Run: headless pygame with SDL's dummy video driver; simulated clock (each Clock.tick advances the game by its frame time, no real sleeping); random seed 0; keys injected as events and as key.get_pressed() state; mouse plan: one left click at the window centre at the start of phase 2, then a move to the lower-right quarter at the start of phase 3.
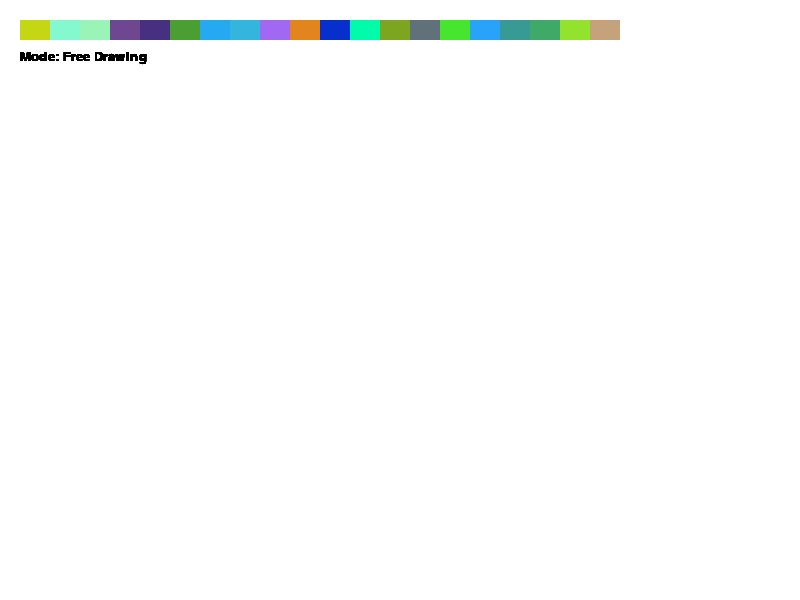
Frame 1 of 4 · flips 1–60 · no input
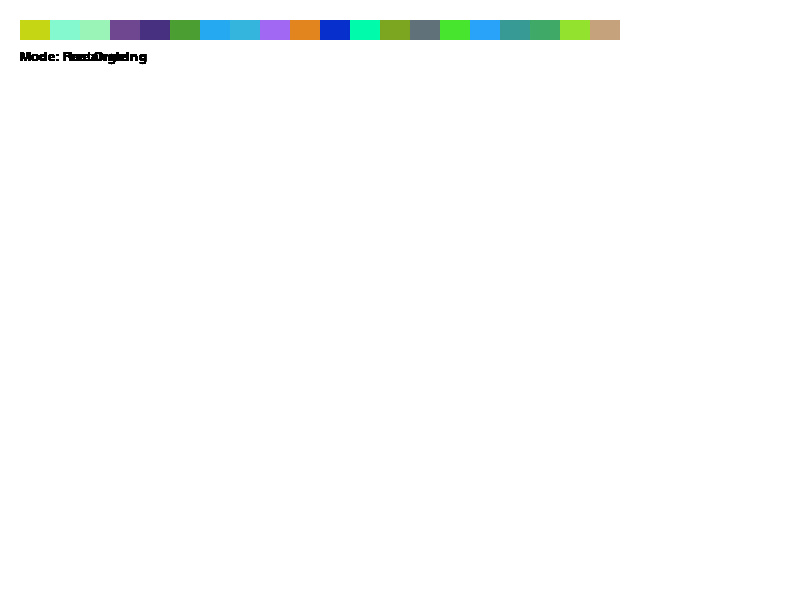
Frame 2 of 4 · flips 61–180 · clicked the window centre · tapped SPACE, RETURN · held RIGHT (→), D
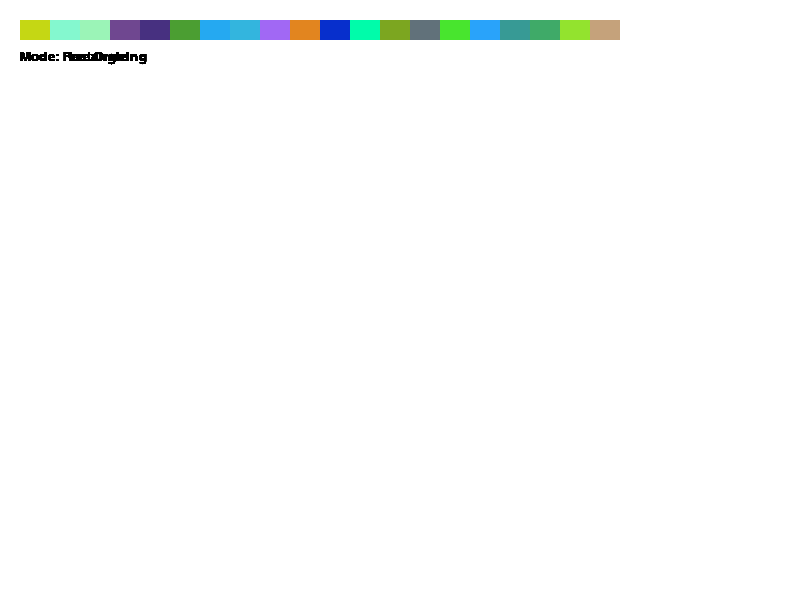
Frame 3 of 4 · flips 181–300 · moved the mouse to the lower-right quarter · held DOWN (↓), S
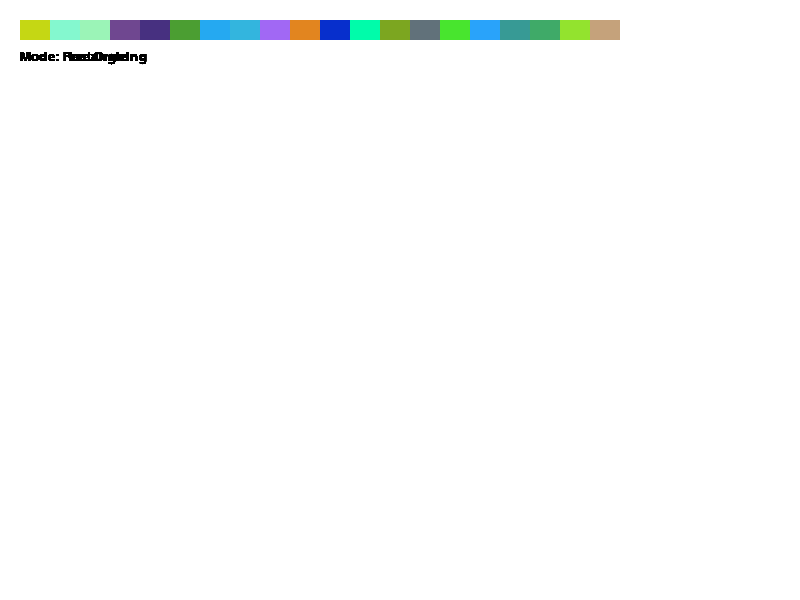
Frame 4 of 4 · flips 301–420 · held LEFT (←), A, UP (↑), W

The pygame program that drew these frames:

from math import sqrt
import math
import pygame
from random import randint

pygame.init()

WIDTH, HEIGHT = 800, 600
FPS = 30

WHITE = (255, 255, 255)
BLACK = (0, 0, 0)
RED = (255, 0, 0)
GREEN = (0, 255, 0)
BLUE = (0, 0, 255)
PURPLE = (221,160,221)

screen = pygame.display.set_mode((WIDTH, HEIGHT))

clock = pygame.time.Clock()

finished = False

drawing = False

color = BLACK

prev,cur = None, None

#function for each figure
def drawRect(color, pos, width, height):  
    pygame.draw.rect(screen, color, (pos[0], pos[1], width, height), 4) 

def drawCircle(color, pos, RAD):
    pygame.draw.circle(screen, color, pos, RAD, 4)

def eraser(pos, RAD):
    pygame.draw.circle(screen, WHITE, pos, RAD)

def square(color, pos, width, height):
    # Draw a square (width and height should be equal)
    size = max(width, height)  # Use the larger dimension to make it square
    pygame.draw.rect(screen, color, (pos[0], pos[1], size, size), 4)

def r_triangle(color, start_pos, end_pos):
    # Draw a right triangle (right angle at start_pos)
    x1, y1 = start_pos
    x2, y2 = end_pos
    
    # Calculate the third point to make a right triangle
    points = [
        (x1, y1),  # Right angle corner
        (x2, y1),  # Horizontal leg
        (x1, y2)   # Vertical leg
    ]
    pygame.draw.polygon(screen, color, points, 2)

def rhombus(color, start_pos, end_pos):
    # Draw a rhombus (diamond shape)
    x1, y1 = start_pos
    x2, y2 = end_pos
    
    center_x = (x1 + x2) / 2
    center_y = (y1 + y2) / 2
    
    points = [
        (center_x, y1),  # Top point
        (x2, center_y),  # Right point
        (center_x, y2),  # Bottom point
        (x1, center_y)  # Left point
    ]
    pygame.draw.polygon(screen, color, points, 2)

def e_triangle(color, start_pos, end_pos):
    # Draw an equilateral triangle
    x1, y1 = start_pos
    x2, y2 = end_pos
    
    # Calculate the height of the equilateral triangle
    side_length = max(abs(x2 - x1), 10)  # Ensure minimum size
    height = (sqrt(3) / 2) * side_length
    
    # Determine orientation based on mouse movement
    if x2 > x1:  # Dragging to the right
        points = [
            (x1, y1),
            (x1 + side_length, y1),
            (x1 + side_length / 2, y1 + height)
        ]
    else:  # Dragging to the left
        points = [
            (x1, y1),
            (x1 - side_length, y1),
            (x1 - side_length / 2, y1 + height)
        ]
    
    pygame.draw.polygon(screen, color, points, 2)

RAD = 30

screen.fill(WHITE)
#positions in draw time
start_pos = 0
end_pos = 0

#change figures
mode = 0

#list of 20 different colors
all_colors = []

for _ in range(20):
    all_colors.append((randint(0,255), randint(0,255), randint(0,255)))


while not finished:
    pos = pygame.mouse.get_pos() #pointer position 

    for event in pygame.event.get():
        if event.type == pygame.QUIT: #exiting programme
            finished = True
        
        #choose a color:
        if event.type == pygame.MOUSEBUTTONDOWN:#press (not click)
            drawing = True
            start_pos = pos #start of pressing a mouse

            if pos[0] > 20 and pos[0] < 720 and pos[1] > 20 and pos[1] < 40: #color choice
                color = screen.get_at(pos)
       
        if event.type == pygame.MOUSEBUTTONUP:#mouse was not pressed
            drawing = False
            end_pos = pos #recording of pressing the mouse

            rect_x = abs(start_pos[0] - end_pos[0])#x-difference
            rect_y = abs(start_pos[1] - end_pos[1])#y-difference
            
            if mode == 1:                              #choosing a mode
                drawRect(color, start_pos, rect_x, rect_y)
            elif mode == 3:
                drawCircle(color, start_pos, rect_x)
            elif mode == 4:
                square(color, start_pos, rect_x, rect_y)
            elif mode == 5:
                r_triangle(color, start_pos, end_pos)
            elif mode == 6:
                e_triangle(color, start_pos, end_pos)
            elif mode == 7:
                rhombus(color, start_pos, end_pos)
                
        if event.type == pygame.MOUSEMOTION and drawing:  #eraser
            if mode == 2:
                eraser(pos, RAD)
        
        if event.type == pygame.MOUSEBUTTONDOWN and mode == 0:
            prev = pygame.mouse.get_pos()
        if event.type == pygame.MOUSEMOTION and mode == 0:
            cur = pygame.mouse.get_pos()
            if prev:
                pygame.draw.line(screen, color, prev, cur, 1)
                prev = cur
        if event.type == pygame.MOUSEBUTTONUP:
            prev = None
        
        if event.type == pygame.KEYDOWN:               #space -> next mode
            if event.key == pygame.K_SPACE:             #mode 7 + space -> mode 0
                mode += 1
                if mode == 8:
                    mode = 0
            if event.key == pygame.K_BACKSPACE:      #backspace = erase
                screen.fill(WHITE)

    w = 30  #width of 20 squares 
   
    for i, col in enumerate(all_colors):
        pygame.draw.rect(screen, col, (20 + i * w, 20, w, 20)) #colors
    
    # Display current mode
    font = pygame.font.SysFont('Arial', 20)
    mode_text = [
        "Free Drawing",
        "Rectangle",
        "Eraser",
        "Circle",
        "Square",
        "Right Triangle",
        "Equilateral Triangle",
        "Rhombus"
    ]
    text_surface = font.render(f"Mode: {mode_text[mode]}", True, BLACK)
    screen.blit(text_surface, (20, 50))
    
    clock.tick(FPS)
    pygame.display.flip()

pygame.quit()
